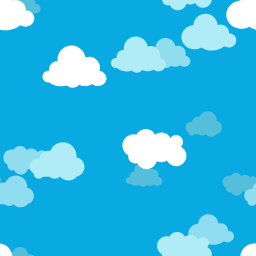
t = 0.00 s
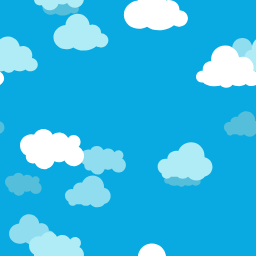
t = 1.50 s
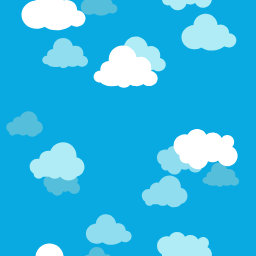
t = 3.00 s
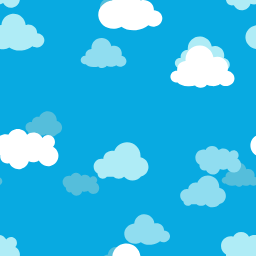
t = 3.75 s
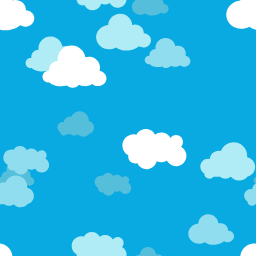
t = 5.00 s
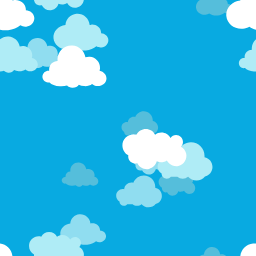
t = 7.50 s

The animated SVG that drew these frames (rendered in a browser with its animation timeline set to each time). Animation: 45 SMIL elements (animateTransform=45); one cycle of 10.00 s, repeats indefinitely.

<?xml version="1.0" encoding="utf-8"?>
<svg xmlns="http://www.w3.org/2000/svg" xmlns:xlink="http://www.w3.org/1999/xlink" style="margin: auto; background: rgb(8, 170, 225); display: block; position: absolute; shape-rendering: auto;" width="256" height="256" preserveAspectRatio="xMidYMid">
<defs>
<pattern id="pid-0.6590519274487807" x="0" y="0" width="256" height="256" patternUnits="userSpaceOnUse">
<g transform="scale(1)"><g transform="translate(110.118 0)">
<path d="M94.6,56.2c-1-4.2-3.7-7.6-7.2-9.5c1.6-1.7,2.7-4.1,2.7-6.7c0-5.4-4.4-9.7-9.7-9.7c-3.2,0-6.1,1.6-7.8,4 c-2.5-4.5-7.3-7.6-12.8-7.6c-3.4,0-6.4,1.1-8.9,3.1c-2.4-4.7-7.3-7.9-13-7.9c-5.6,0-10.5,3.2-12.9,7.8c-1.3-0.3-2.7-0.6-4.1-0.6 C12.1,29.1,5,36.1,5,44.9c0,6,3.4,11.3,8.3,13.9c-0.2,1.3-0.2,2.6,0.1,3.9c1.2,5.3,6.5,8.6,11.8,7.4c0.3-0.1,0.6-0.1,0.8-0.2 c2.9,6,9.6,9.5,16.4,8c5.5-1.3,9.6-5.5,10.9-10.6c2.8,1.3,6.1,1.7,9.4,1c1.8-0.4,3.4-1.1,4.8-2.1c3,5.7,9.6,9,16.2,7.5 C91.5,71.9,96.4,64,94.6,56.2z" fill="#55bedb" transform="translate(-276.7689987787985, 173.58464630673697) scale(0.4066666666666667) translate(-36, -24)"></path>
  <animateTransform attributeName="transform" type="translate" keyTimes="0;1" repeatCount="indefinite" dur="10s" values="0;256"></animateTransform>
</g><g transform="translate(110.118 0)">
<path d="M94.6,56.2c-1-4.2-3.7-7.6-7.2-9.5c1.6-1.7,2.7-4.1,2.7-6.7c0-5.4-4.4-9.7-9.7-9.7c-3.2,0-6.1,1.6-7.8,4 c-2.5-4.5-7.3-7.6-12.8-7.6c-3.4,0-6.4,1.1-8.9,3.1c-2.4-4.7-7.3-7.9-13-7.9c-5.6,0-10.5,3.2-12.9,7.8c-1.3-0.3-2.7-0.6-4.1-0.6 C12.1,29.1,5,36.1,5,44.9c0,6,3.4,11.3,8.3,13.9c-0.2,1.3-0.2,2.6,0.1,3.9c1.2,5.3,6.5,8.6,11.8,7.4c0.3-0.1,0.6-0.1,0.8-0.2 c2.9,6,9.6,9.5,16.4,8c5.5-1.3,9.6-5.5,10.9-10.6c2.8,1.3,6.1,1.7,9.4,1c1.8-0.4,3.4-1.1,4.8-2.1c3,5.7,9.6,9,16.2,7.5 C91.5,71.9,96.4,64,94.6,56.2z" fill="#55bedb" transform="translate(235.23100122120147, 173.58464630673697) scale(0.4066666666666667) translate(-36, -24)"></path>
  <animateTransform attributeName="transform" type="translate" keyTimes="0;1" repeatCount="indefinite" dur="10s" values="0;256"></animateTransform>
</g><g transform="translate(110.118 0)">
<path d="M94.6,56.2c-1-4.2-3.7-7.6-7.2-9.5c1.6-1.7,2.7-4.1,2.7-6.7c0-5.4-4.4-9.7-9.7-9.7c-3.2,0-6.1,1.6-7.8,4 c-2.5-4.5-7.3-7.6-12.8-7.6c-3.4,0-6.4,1.1-8.9,3.1c-2.4-4.7-7.3-7.9-13-7.9c-5.6,0-10.5,3.2-12.9,7.8c-1.3-0.3-2.7-0.6-4.1-0.6 C12.1,29.1,5,36.1,5,44.9c0,6,3.4,11.3,8.3,13.9c-0.2,1.3-0.2,2.6,0.1,3.9c1.2,5.3,6.5,8.6,11.8,7.4c0.3-0.1,0.6-0.1,0.8-0.2 c2.9,6,9.6,9.5,16.4,8c5.5-1.3,9.6-5.5,10.9-10.6c2.8,1.3,6.1,1.7,9.4,1c1.8-0.4,3.4-1.1,4.8-2.1c3,5.7,9.6,9,16.2,7.5 C91.5,71.9,96.4,64,94.6,56.2z" fill="#55bedb" transform="translate(-20.768998778798533, 173.58464630673697) scale(0.4066666666666667) translate(-36, -24)"></path>
  <animateTransform attributeName="transform" type="translate" keyTimes="0;1" repeatCount="indefinite" dur="10s" values="0;256"></animateTransform>
</g><g transform="translate(110.118 0)">
<path d="M85.3,55.6c0.3-1.1,0.5-2.2,0.6-3.4c0.5-8.5-6-15.7-14.5-16.2c-2.1-0.1-4.2,0.2-6,0.9c-1.5-8.9-9-16-18.4-16.5 C36.1,19.7,26.8,28,26.2,38.9c-0.1,1.1,0,2.3,0.1,3.3c-6.3,0.1-11.6,5-11.9,11.4c0,0.8,0,1.5,0.1,2.2c-0.3,0-0.5-0.1-0.8-0.1 C9.2,55.6,5.3,59,5,63.6s3.2,8.4,7.8,8.7c0.8,0,1.5,0,2.2-0.2c2.5,2.9,8,5.1,14.6,5.5c3.7,0.2,7.2-0.2,10-1.1 c1.7,1.8,4.3,3.1,7.3,3.2c4,0.2,7.5-1.6,9.3-4.3c2.1,1,4.6,1.7,7.4,1.9c4.5,0.3,8.6-1,11.1-3c2,1.7,4.6,2.8,7.6,3 C89,77.6,94.6,73,95,67C95.3,61.5,91.1,56.7,85.3,55.6z" fill="#55bedb" transform="translate(138.30799078598557, 164.01771533877687) scale(0.4066666666666667) translate(-36, -24)"></path>
  <animateTransform attributeName="transform" type="translate" keyTimes="0;1" repeatCount="indefinite" dur="10s" values="0;256"></animateTransform>
</g><g transform="translate(110.118 0)">
<path d="M85.3,55.6c0.3-1.1,0.5-2.2,0.6-3.4c0.5-8.5-6-15.7-14.5-16.2c-2.1-0.1-4.2,0.2-6,0.9c-1.5-8.9-9-16-18.4-16.5 C36.1,19.7,26.8,28,26.2,38.9c-0.1,1.1,0,2.3,0.1,3.3c-6.3,0.1-11.6,5-11.9,11.4c0,0.8,0,1.5,0.1,2.2c-0.3,0-0.5-0.1-0.8-0.1 C9.2,55.6,5.3,59,5,63.6s3.2,8.4,7.8,8.7c0.8,0,1.5,0,2.2-0.2c2.5,2.9,8,5.1,14.6,5.5c3.7,0.2,7.2-0.2,10-1.1 c1.7,1.8,4.3,3.1,7.3,3.2c4,0.2,7.5-1.6,9.3-4.3c2.1,1,4.6,1.7,7.4,1.9c4.5,0.3,8.6-1,11.1-3c2,1.7,4.6,2.8,7.6,3 C89,77.6,94.6,73,95,67C95.3,61.5,91.1,56.7,85.3,55.6z" fill="#55bedb" transform="translate(-117.69200921401443, 164.01771533877687) scale(0.4066666666666667) translate(-36, -24)"></path>
  <animateTransform attributeName="transform" type="translate" keyTimes="0;1" repeatCount="indefinite" dur="10s" values="0;256"></animateTransform>
</g><g transform="translate(110.118 0)">
<path d="M95,62.4c-0.5-5.9-5.7-10.3-11.9-10.5c0-0.6,0-1.2,0-1.8c-0.7-7.6-7.9-13.1-16.1-12.4c-0.9,0.1-1.9,0.3-2.7,0.5 c0-0.1,0-0.2,0-0.2c-1-10.9-10.7-19-21.6-18c-9.8,0.9-17.3,8.8-18,18.3C12.8,39.5,4.1,49.2,5.1,60C6.1,71,16.5,79,28.4,77.9 c3.4-0.3,6.4-1.3,9.2-2.8c5,3.7,12.4,5.7,20.5,4.9c6.9-0.6,13.1-3.2,17.3-6.8c2.3,1.4,5.2,2.2,8.2,1.9C90.4,74.4,95.5,68.8,95,62.4z" fill="#55bedb" transform="translate(272.5830295402886, 248.7485114873564) scale(0.4066666666666667) translate(-36, -24)"></path>
  <animateTransform attributeName="transform" type="translate" keyTimes="0;1" repeatCount="indefinite" dur="10s" values="0;256"></animateTransform>
</g><g transform="translate(110.118 0)">
<path d="M95,62.4c-0.5-5.9-5.7-10.3-11.9-10.5c0-0.6,0-1.2,0-1.8c-0.7-7.6-7.9-13.1-16.1-12.4c-0.9,0.1-1.9,0.3-2.7,0.5 c0-0.1,0-0.2,0-0.2c-1-10.9-10.7-19-21.6-18c-9.8,0.9-17.3,8.8-18,18.3C12.8,39.5,4.1,49.2,5.1,60C6.1,71,16.5,79,28.4,77.9 c3.4-0.3,6.4-1.3,9.2-2.8c5,3.7,12.4,5.7,20.5,4.9c6.9-0.6,13.1-3.2,17.3-6.8c2.3,1.4,5.2,2.2,8.2,1.9C90.4,74.4,95.5,68.8,95,62.4z" fill="#55bedb" transform="translate(272.5830295402886, -7.25148851264359) scale(0.4066666666666667) translate(-36, -24)"></path>
  <animateTransform attributeName="transform" type="translate" keyTimes="0;1" repeatCount="indefinite" dur="10s" values="0;256"></animateTransform>
</g><g transform="translate(110.118 0)">
<path d="M95,62.4c-0.5-5.9-5.7-10.3-11.9-10.5c0-0.6,0-1.2,0-1.8c-0.7-7.6-7.9-13.1-16.1-12.4c-0.9,0.1-1.9,0.3-2.7,0.5 c0-0.1,0-0.2,0-0.2c-1-10.9-10.7-19-21.6-18c-9.8,0.9-17.3,8.8-18,18.3C12.8,39.5,4.1,49.2,5.1,60C6.1,71,16.5,79,28.4,77.9 c3.4-0.3,6.4-1.3,9.2-2.8c5,3.7,12.4,5.7,20.5,4.9c6.9-0.6,13.1-3.2,17.3-6.8c2.3,1.4,5.2,2.2,8.2,1.9C90.4,74.4,95.5,68.8,95,62.4z" fill="#55bedb" transform="translate(16.58302954028859, 248.7485114873564) scale(0.4066666666666667) translate(-36, -24)"></path>
  <animateTransform attributeName="transform" type="translate" keyTimes="0;1" repeatCount="indefinite" dur="10s" values="0;256"></animateTransform>
</g><g transform="translate(110.118 0)">
<path d="M95,62.4c-0.5-5.9-5.7-10.3-11.9-10.5c0-0.6,0-1.2,0-1.8c-0.7-7.6-7.9-13.1-16.1-12.4c-0.9,0.1-1.9,0.3-2.7,0.5 c0-0.1,0-0.2,0-0.2c-1-10.9-10.7-19-21.6-18c-9.8,0.9-17.3,8.8-18,18.3C12.8,39.5,4.1,49.2,5.1,60C6.1,71,16.5,79,28.4,77.9 c3.4-0.3,6.4-1.3,9.2-2.8c5,3.7,12.4,5.7,20.5,4.9c6.9-0.6,13.1-3.2,17.3-6.8c2.3,1.4,5.2,2.2,8.2,1.9C90.4,74.4,95.5,68.8,95,62.4z" fill="#55bedb" transform="translate(16.58302954028859, -7.25148851264359) scale(0.4066666666666667) translate(-36, -24)"></path>
  <animateTransform attributeName="transform" type="translate" keyTimes="0;1" repeatCount="indefinite" dur="10s" values="0;256"></animateTransform>
</g><g transform="translate(110.118 0)">
<path d="M95,62.4c-0.5-5.9-5.7-10.3-11.9-10.5c0-0.6,0-1.2,0-1.8c-0.7-7.6-7.9-13.1-16.1-12.4c-0.9,0.1-1.9,0.3-2.7,0.5 c0-0.1,0-0.2,0-0.2c-1-10.9-10.7-19-21.6-18c-9.8,0.9-17.3,8.8-18,18.3C12.8,39.5,4.1,49.2,5.1,60C6.1,71,16.5,79,28.4,77.9 c3.4-0.3,6.4-1.3,9.2-2.8c5,3.7,12.4,5.7,20.5,4.9c6.9-0.6,13.1-3.2,17.3-6.8c2.3,1.4,5.2,2.2,8.2,1.9C90.4,74.4,95.5,68.8,95,62.4z" fill="#55bedb" transform="translate(-239.41697045971142, 248.7485114873564) scale(0.4066666666666667) translate(-36, -24)"></path>
  <animateTransform attributeName="transform" type="translate" keyTimes="0;1" repeatCount="indefinite" dur="10s" values="0;256"></animateTransform>
</g><g transform="translate(110.118 0)">
<path d="M95,62.4c-0.5-5.9-5.7-10.3-11.9-10.5c0-0.6,0-1.2,0-1.8c-0.7-7.6-7.9-13.1-16.1-12.4c-0.9,0.1-1.9,0.3-2.7,0.5 c0-0.1,0-0.2,0-0.2c-1-10.9-10.7-19-21.6-18c-9.8,0.9-17.3,8.8-18,18.3C12.8,39.5,4.1,49.2,5.1,60C6.1,71,16.5,79,28.4,77.9 c3.4-0.3,6.4-1.3,9.2-2.8c5,3.7,12.4,5.7,20.5,4.9c6.9-0.6,13.1-3.2,17.3-6.8c2.3,1.4,5.2,2.2,8.2,1.9C90.4,74.4,95.5,68.8,95,62.4z" fill="#55bedb" transform="translate(-239.41697045971142, -7.25148851264359) scale(0.4066666666666667) translate(-36, -24)"></path>
  <animateTransform attributeName="transform" type="translate" keyTimes="0;1" repeatCount="indefinite" dur="10s" values="0;256"></animateTransform>
</g><g transform="translate(110.118 0)">
<path d="M95,62.1c0-7.9-5.6-14.5-13.1-15.9C82,45.4,82,44.7,82,44c0-12.3-10-22.3-22.3-22.3c-9.5,0-17.7,6-20.8,14.4 c-1.2-0.3-2.4-0.5-3.7-0.5c-7.6,0-13.8,5.9-14.3,13.3c-0.9-0.2-1.9-0.3-2.8-0.3c-7.2,0-13,5.8-13,13c0,4.8,2.6,9,6.5,11.2 c0,0.1,0,0.1,0,0.2c0,4.7,3.8,8.5,8.5,8.5c2.7,0,5.1-1.3,6.7-3.2c0.1,0,0.2,0,0.3,0h10.4c2.4,2,5.4,3.2,8.7,3.2s6.4-1.2,8.7-3.2h0.2 c3.3,3.8,8.2,6.2,13.6,6.2c5.6,0,10.7-2.6,14-6.6C89.6,76.2,95,69.8,95,62.1z" fill="#55bedb" transform="translate(198.07944798445646, 112.08212997834227) scale(0.4066666666666667) translate(-36, -24)"></path>
  <animateTransform attributeName="transform" type="translate" keyTimes="0;1" repeatCount="indefinite" dur="10s" values="0;256"></animateTransform>
</g><g transform="translate(110.118 0)">
<path d="M95,62.1c0-7.9-5.6-14.5-13.1-15.9C82,45.4,82,44.7,82,44c0-12.3-10-22.3-22.3-22.3c-9.5,0-17.7,6-20.8,14.4 c-1.2-0.3-2.4-0.5-3.7-0.5c-7.6,0-13.8,5.9-14.3,13.3c-0.9-0.2-1.9-0.3-2.8-0.3c-7.2,0-13,5.8-13,13c0,4.8,2.6,9,6.5,11.2 c0,0.1,0,0.1,0,0.2c0,4.7,3.8,8.5,8.5,8.5c2.7,0,5.1-1.3,6.7-3.2c0.1,0,0.2,0,0.3,0h10.4c2.4,2,5.4,3.2,8.7,3.2s6.4-1.2,8.7-3.2h0.2 c3.3,3.8,8.2,6.2,13.6,6.2c5.6,0,10.7-2.6,14-6.6C89.6,76.2,95,69.8,95,62.1z" fill="#55bedb" transform="translate(-57.920552015543535, 112.08212997834227) scale(0.4066666666666667) translate(-36, -24)"></path>
  <animateTransform attributeName="transform" type="translate" keyTimes="0;1" repeatCount="indefinite" dur="10s" values="0;256"></animateTransform>
</g><g transform="translate(220.236 0)">
<path d="M94.6,56.2c-1-4.2-3.7-7.6-7.2-9.5c1.6-1.7,2.7-4.1,2.7-6.7c0-5.4-4.4-9.7-9.7-9.7c-3.2,0-6.1,1.6-7.8,4 c-2.5-4.5-7.3-7.6-12.8-7.6c-3.4,0-6.4,1.1-8.9,3.1c-2.4-4.7-7.3-7.9-13-7.9c-5.6,0-10.5,3.2-12.9,7.8c-1.3-0.3-2.7-0.6-4.1-0.6 C12.1,29.1,5,36.1,5,44.9c0,6,3.4,11.3,8.3,13.9c-0.2,1.3-0.2,2.6,0.1,3.9c1.2,5.3,6.5,8.6,11.8,7.4c0.3-0.1,0.6-0.1,0.8-0.2 c2.9,6,9.6,9.5,16.4,8c5.5-1.3,9.6-5.5,10.9-10.6c2.8,1.3,6.1,1.7,9.4,1c1.8-0.4,3.4-1.1,4.8-2.1c3,5.7,9.6,9,16.2,7.5 C91.5,71.9,96.4,64,94.6,56.2z" fill="#90ddf0" transform="translate(275.1207163929325, 147.02162945488408) scale(0.5083333333333333) translate(-36, -24)"></path>
  <animateTransform attributeName="transform" type="translate" keyTimes="0;1" repeatCount="indefinite" dur="5s" values="0;256"></animateTransform>
</g><g transform="translate(220.236 0)">
<path d="M94.6,56.2c-1-4.2-3.7-7.6-7.2-9.5c1.6-1.7,2.7-4.1,2.7-6.7c0-5.4-4.4-9.7-9.7-9.7c-3.2,0-6.1,1.6-7.8,4 c-2.5-4.5-7.3-7.6-12.8-7.6c-3.4,0-6.4,1.1-8.9,3.1c-2.4-4.7-7.3-7.9-13-7.9c-5.6,0-10.5,3.2-12.9,7.8c-1.3-0.3-2.7-0.6-4.1-0.6 C12.1,29.1,5,36.1,5,44.9c0,6,3.4,11.3,8.3,13.9c-0.2,1.3-0.2,2.6,0.1,3.9c1.2,5.3,6.5,8.6,11.8,7.4c0.3-0.1,0.6-0.1,0.8-0.2 c2.9,6,9.6,9.5,16.4,8c5.5-1.3,9.6-5.5,10.9-10.6c2.8,1.3,6.1,1.7,9.4,1c1.8-0.4,3.4-1.1,4.8-2.1c3,5.7,9.6,9,16.2,7.5 C91.5,71.9,96.4,64,94.6,56.2z" fill="#90ddf0" transform="translate(19.120716392932493, 147.02162945488408) scale(0.5083333333333333) translate(-36, -24)"></path>
  <animateTransform attributeName="transform" type="translate" keyTimes="0;1" repeatCount="indefinite" dur="5s" values="0;256"></animateTransform>
</g><g transform="translate(220.236 0)">
<path d="M94.6,56.2c-1-4.2-3.7-7.6-7.2-9.5c1.6-1.7,2.7-4.1,2.7-6.7c0-5.4-4.4-9.7-9.7-9.7c-3.2,0-6.1,1.6-7.8,4 c-2.5-4.5-7.3-7.6-12.8-7.6c-3.4,0-6.4,1.1-8.9,3.1c-2.4-4.7-7.3-7.9-13-7.9c-5.6,0-10.5,3.2-12.9,7.8c-1.3-0.3-2.7-0.6-4.1-0.6 C12.1,29.1,5,36.1,5,44.9c0,6,3.4,11.3,8.3,13.9c-0.2,1.3-0.2,2.6,0.1,3.9c1.2,5.3,6.5,8.6,11.8,7.4c0.3-0.1,0.6-0.1,0.8-0.2 c2.9,6,9.6,9.5,16.4,8c5.5-1.3,9.6-5.5,10.9-10.6c2.8,1.3,6.1,1.7,9.4,1c1.8-0.4,3.4-1.1,4.8-2.1c3,5.7,9.6,9,16.2,7.5 C91.5,71.9,96.4,64,94.6,56.2z" fill="#90ddf0" transform="translate(-236.87928360706752, 147.02162945488408) scale(0.5083333333333333) translate(-36, -24)"></path>
  <animateTransform attributeName="transform" type="translate" keyTimes="0;1" repeatCount="indefinite" dur="5s" values="0;256"></animateTransform>
</g><g transform="translate(220.236 0)">
<path d="M85.3,55.6c0.3-1.1,0.5-2.2,0.6-3.4c0.5-8.5-6-15.7-14.5-16.2c-2.1-0.1-4.2,0.2-6,0.9c-1.5-8.9-9-16-18.4-16.5 C36.1,19.7,26.8,28,26.2,38.9c-0.1,1.1,0,2.3,0.1,3.3c-6.3,0.1-11.6,5-11.9,11.4c0,0.8,0,1.5,0.1,2.2c-0.3,0-0.5-0.1-0.8-0.1 C9.2,55.6,5.3,59,5,63.6s3.2,8.4,7.8,8.7c0.8,0,1.5,0,2.2-0.2c2.5,2.9,8,5.1,14.6,5.5c3.7,0.2,7.2-0.2,10-1.1 c1.7,1.8,4.3,3.1,7.3,3.2c4,0.2,7.5-1.6,9.3-4.3c2.1,1,4.6,1.7,7.4,1.9c4.5,0.3,8.6-1,11.1-3c2,1.7,4.6,2.8,7.6,3 C89,77.6,94.6,73,95,67C95.3,61.5,91.1,56.7,85.3,55.6z" fill="#90ddf0" transform="translate(160.44295829701827, 39.74335392773925) scale(0.5083333333333333) translate(-36, -24)"></path>
  <animateTransform attributeName="transform" type="translate" keyTimes="0;1" repeatCount="indefinite" dur="5s" values="0;256"></animateTransform>
</g><g transform="translate(220.236 0)">
<path d="M85.3,55.6c0.3-1.1,0.5-2.2,0.6-3.4c0.5-8.5-6-15.7-14.5-16.2c-2.1-0.1-4.2,0.2-6,0.9c-1.5-8.9-9-16-18.4-16.5 C36.1,19.7,26.8,28,26.2,38.9c-0.1,1.1,0,2.3,0.1,3.3c-6.3,0.1-11.6,5-11.9,11.4c0,0.8,0,1.5,0.1,2.2c-0.3,0-0.5-0.1-0.8-0.1 C9.2,55.6,5.3,59,5,63.6s3.2,8.4,7.8,8.7c0.8,0,1.5,0,2.2-0.2c2.5,2.9,8,5.1,14.6,5.5c3.7,0.2,7.2-0.2,10-1.1 c1.7,1.8,4.3,3.1,7.3,3.2c4,0.2,7.5-1.6,9.3-4.3c2.1,1,4.6,1.7,7.4,1.9c4.5,0.3,8.6-1,11.1-3c2,1.7,4.6,2.8,7.6,3 C89,77.6,94.6,73,95,67C95.3,61.5,91.1,56.7,85.3,55.6z" fill="#90ddf0" transform="translate(-95.55704170298173, 39.74335392773925) scale(0.5083333333333333) translate(-36, -24)"></path>
  <animateTransform attributeName="transform" type="translate" keyTimes="0;1" repeatCount="indefinite" dur="5s" values="0;256"></animateTransform>
</g><g transform="translate(220.236 0)">
<path d="M95,62.4c-0.5-5.9-5.7-10.3-11.9-10.5c0-0.6,0-1.2,0-1.8c-0.7-7.6-7.9-13.1-16.1-12.4c-0.9,0.1-1.9,0.3-2.7,0.5 c0-0.1,0-0.2,0-0.2c-1-10.9-10.7-19-21.6-18c-9.8,0.9-17.3,8.8-18,18.3C12.8,39.5,4.1,49.2,5.1,60C6.1,71,16.5,79,28.4,77.9 c3.4-0.3,6.4-1.3,9.2-2.8c5,3.7,12.4,5.7,20.5,4.9c6.9-0.6,13.1-3.2,17.3-6.8c2.3,1.4,5.2,2.2,8.2,1.9C90.4,74.4,95.5,68.8,95,62.4z" fill="#90ddf0" transform="translate(204.0218057160565, 216.30006160194304) scale(0.5083333333333333) translate(-36, -24)"></path>
  <animateTransform attributeName="transform" type="translate" keyTimes="0;1" repeatCount="indefinite" dur="5s" values="0;256"></animateTransform>
</g><g transform="translate(220.236 0)">
<path d="M95,62.4c-0.5-5.9-5.7-10.3-11.9-10.5c0-0.6,0-1.2,0-1.8c-0.7-7.6-7.9-13.1-16.1-12.4c-0.9,0.1-1.9,0.3-2.7,0.5 c0-0.1,0-0.2,0-0.2c-1-10.9-10.7-19-21.6-18c-9.8,0.9-17.3,8.8-18,18.3C12.8,39.5,4.1,49.2,5.1,60C6.1,71,16.5,79,28.4,77.9 c3.4-0.3,6.4-1.3,9.2-2.8c5,3.7,12.4,5.7,20.5,4.9c6.9-0.6,13.1-3.2,17.3-6.8c2.3,1.4,5.2,2.2,8.2,1.9C90.4,74.4,95.5,68.8,95,62.4z" fill="#90ddf0" transform="translate(-51.97819428394351, 216.30006160194304) scale(0.5083333333333333) translate(-36, -24)"></path>
  <animateTransform attributeName="transform" type="translate" keyTimes="0;1" repeatCount="indefinite" dur="5s" values="0;256"></animateTransform>
</g><g transform="translate(220.236 0)">
<path d="M95,62.1c0-7.9-5.6-14.5-13.1-15.9C82,45.4,82,44.7,82,44c0-12.3-10-22.3-22.3-22.3c-9.5,0-17.7,6-20.8,14.4 c-1.2-0.3-2.4-0.5-3.7-0.5c-7.6,0-13.8,5.9-14.3,13.3c-0.9-0.2-1.9-0.3-2.8-0.3c-7.2,0-13,5.8-13,13c0,4.8,2.6,9,6.5,11.2 c0,0.1,0,0.1,0,0.2c0,4.7,3.8,8.5,8.5,8.5c2.7,0,5.1-1.3,6.7-3.2c0.1,0,0.2,0,0.3,0h10.4c2.4,2,5.4,3.2,8.7,3.2s6.4-1.2,8.7-3.2h0.2 c3.3,3.8,8.2,6.2,13.6,6.2c5.6,0,10.7-2.6,14-6.6C89.6,76.2,95,69.8,95,62.1z" fill="#90ddf0" transform="translate(259.870281322824, 176.57279934753316) scale(0.5083333333333333) translate(-36, -24)"></path>
  <animateTransform attributeName="transform" type="translate" keyTimes="0;1" repeatCount="indefinite" dur="5s" values="0;256"></animateTransform>
</g><g transform="translate(220.236 0)">
<path d="M95,62.1c0-7.9-5.6-14.5-13.1-15.9C82,45.4,82,44.7,82,44c0-12.3-10-22.3-22.3-22.3c-9.5,0-17.7,6-20.8,14.4 c-1.2-0.3-2.4-0.5-3.7-0.5c-7.6,0-13.8,5.9-14.3,13.3c-0.9-0.2-1.9-0.3-2.8-0.3c-7.2,0-13,5.8-13,13c0,4.8,2.6,9,6.5,11.2 c0,0.1,0,0.1,0,0.2c0,4.7,3.8,8.5,8.5,8.5c2.7,0,5.1-1.3,6.7-3.2c0.1,0,0.2,0,0.3,0h10.4c2.4,2,5.4,3.2,8.7,3.2s6.4-1.2,8.7-3.2h0.2 c3.3,3.8,8.2,6.2,13.6,6.2c5.6,0,10.7-2.6,14-6.6C89.6,76.2,95,69.8,95,62.1z" fill="#90ddf0" transform="translate(3.8702813228239643, 176.57279934753316) scale(0.5083333333333333) translate(-36, -24)"></path>
  <animateTransform attributeName="transform" type="translate" keyTimes="0;1" repeatCount="indefinite" dur="5s" values="0;256"></animateTransform>
</g><g transform="translate(220.236 0)">
<path d="M95,62.1c0-7.9-5.6-14.5-13.1-15.9C82,45.4,82,44.7,82,44c0-12.3-10-22.3-22.3-22.3c-9.5,0-17.7,6-20.8,14.4 c-1.2-0.3-2.4-0.5-3.7-0.5c-7.6,0-13.8,5.9-14.3,13.3c-0.9-0.2-1.9-0.3-2.8-0.3c-7.2,0-13,5.8-13,13c0,4.8,2.6,9,6.5,11.2 c0,0.1,0,0.1,0,0.2c0,4.7,3.8,8.5,8.5,8.5c2.7,0,5.1-1.3,6.7-3.2c0.1,0,0.2,0,0.3,0h10.4c2.4,2,5.4,3.2,8.7,3.2s6.4-1.2,8.7-3.2h0.2 c3.3,3.8,8.2,6.2,13.6,6.2c5.6,0,10.7-2.6,14-6.6C89.6,76.2,95,69.8,95,62.1z" fill="#90ddf0" transform="translate(-252.12971867717604, 176.57279934753316) scale(0.5083333333333333) translate(-36, -24)"></path>
  <animateTransform attributeName="transform" type="translate" keyTimes="0;1" repeatCount="indefinite" dur="5s" values="0;256"></animateTransform>
</g><g transform="translate(74.3534 0)">
<path d="M94.6,56.2c-1-4.2-3.7-7.6-7.2-9.5c1.6-1.7,2.7-4.1,2.7-6.7c0-5.4-4.4-9.7-9.7-9.7c-3.2,0-6.1,1.6-7.8,4 c-2.5-4.5-7.3-7.6-12.8-7.6c-3.4,0-6.4,1.1-8.9,3.1c-2.4-4.7-7.3-7.9-13-7.9c-5.6,0-10.5,3.2-12.9,7.8c-1.3-0.3-2.7-0.6-4.1-0.6 C12.1,29.1,5,36.1,5,44.9c0,6,3.4,11.3,8.3,13.9c-0.2,1.3-0.2,2.6,0.1,3.9c1.2,5.3,6.5,8.6,11.8,7.4c0.3-0.1,0.6-0.1,0.8-0.2 c2.9,6,9.6,9.5,16.4,8c5.5-1.3,9.6-5.5,10.9-10.6c2.8,1.3,6.1,1.7,9.4,1c1.8-0.4,3.4-1.1,4.8-2.1c3,5.7,9.6,9,16.2,7.5 C91.5,71.9,96.4,64,94.6,56.2z" fill="#afecf6" transform="translate(175.93053153491113, 233.22937378242054) scale(0.61) translate(-36, -24)"></path>
  <animateTransform attributeName="transform" type="translate" keyTimes="0;1" repeatCount="indefinite" dur="3s" values="0;256"></animateTransform>
</g><g transform="translate(74.3534 0)">
<path d="M94.6,56.2c-1-4.2-3.7-7.6-7.2-9.5c1.6-1.7,2.7-4.1,2.7-6.7c0-5.4-4.4-9.7-9.7-9.7c-3.2,0-6.1,1.6-7.8,4 c-2.5-4.5-7.3-7.6-12.8-7.6c-3.4,0-6.4,1.1-8.9,3.1c-2.4-4.7-7.3-7.9-13-7.9c-5.6,0-10.5,3.2-12.9,7.8c-1.3-0.3-2.7-0.6-4.1-0.6 C12.1,29.1,5,36.1,5,44.9c0,6,3.4,11.3,8.3,13.9c-0.2,1.3-0.2,2.6,0.1,3.9c1.2,5.3,6.5,8.6,11.8,7.4c0.3-0.1,0.6-0.1,0.8-0.2 c2.9,6,9.6,9.5,16.4,8c5.5-1.3,9.6-5.5,10.9-10.6c2.8,1.3,6.1,1.7,9.4,1c1.8-0.4,3.4-1.1,4.8-2.1c3,5.7,9.6,9,16.2,7.5 C91.5,71.9,96.4,64,94.6,56.2z" fill="#afecf6" transform="translate(175.93053153491113, -22.770626217579462) scale(0.61) translate(-36, -24)"></path>
  <animateTransform attributeName="transform" type="translate" keyTimes="0;1" repeatCount="indefinite" dur="3s" values="0;256"></animateTransform>
</g><g transform="translate(74.3534 0)">
<path d="M94.6,56.2c-1-4.2-3.7-7.6-7.2-9.5c1.6-1.7,2.7-4.1,2.7-6.7c0-5.4-4.4-9.7-9.7-9.7c-3.2,0-6.1,1.6-7.8,4 c-2.5-4.5-7.3-7.6-12.8-7.6c-3.4,0-6.4,1.1-8.9,3.1c-2.4-4.7-7.3-7.9-13-7.9c-5.6,0-10.5,3.2-12.9,7.8c-1.3-0.3-2.7-0.6-4.1-0.6 C12.1,29.1,5,36.1,5,44.9c0,6,3.4,11.3,8.3,13.9c-0.2,1.3-0.2,2.6,0.1,3.9c1.2,5.3,6.5,8.6,11.8,7.4c0.3-0.1,0.6-0.1,0.8-0.2 c2.9,6,9.6,9.5,16.4,8c5.5-1.3,9.6-5.5,10.9-10.6c2.8,1.3,6.1,1.7,9.4,1c1.8-0.4,3.4-1.1,4.8-2.1c3,5.7,9.6,9,16.2,7.5 C91.5,71.9,96.4,64,94.6,56.2z" fill="#afecf6" transform="translate(-80.06946846508887, 233.22937378242054) scale(0.61) translate(-36, -24)"></path>
  <animateTransform attributeName="transform" type="translate" keyTimes="0;1" repeatCount="indefinite" dur="3s" values="0;256"></animateTransform>
</g><g transform="translate(74.3534 0)">
<path d="M94.6,56.2c-1-4.2-3.7-7.6-7.2-9.5c1.6-1.7,2.7-4.1,2.7-6.7c0-5.4-4.4-9.7-9.7-9.7c-3.2,0-6.1,1.6-7.8,4 c-2.5-4.5-7.3-7.6-12.8-7.6c-3.4,0-6.4,1.1-8.9,3.1c-2.4-4.7-7.3-7.9-13-7.9c-5.6,0-10.5,3.2-12.9,7.8c-1.3-0.3-2.7-0.6-4.1-0.6 C12.1,29.1,5,36.1,5,44.9c0,6,3.4,11.3,8.3,13.9c-0.2,1.3-0.2,2.6,0.1,3.9c1.2,5.3,6.5,8.6,11.8,7.4c0.3-0.1,0.6-0.1,0.8-0.2 c2.9,6,9.6,9.5,16.4,8c5.5-1.3,9.6-5.5,10.9-10.6c2.8,1.3,6.1,1.7,9.4,1c1.8-0.4,3.4-1.1,4.8-2.1c3,5.7,9.6,9,16.2,7.5 C91.5,71.9,96.4,64,94.6,56.2z" fill="#afecf6" transform="translate(-80.06946846508887, -22.770626217579462) scale(0.61) translate(-36, -24)"></path>
  <animateTransform attributeName="transform" type="translate" keyTimes="0;1" repeatCount="indefinite" dur="3s" values="0;256"></animateTransform>
</g><g transform="translate(74.3534 0)">
<path d="M85.3,55.6c0.3-1.1,0.5-2.2,0.6-3.4c0.5-8.5-6-15.7-14.5-16.2c-2.1-0.1-4.2,0.2-6,0.9c-1.5-8.9-9-16-18.4-16.5 C36.1,19.7,26.8,28,26.2,38.9c-0.1,1.1,0,2.3,0.1,3.3c-6.3,0.1-11.6,5-11.9,11.4c0,0.8,0,1.5,0.1,2.2c-0.3,0-0.5-0.1-0.8-0.1 C9.2,55.6,5.3,59,5,63.6s3.2,8.4,7.8,8.7c0.8,0,1.5,0,2.2-0.2c2.5,2.9,8,5.1,14.6,5.5c3.7,0.2,7.2-0.2,10-1.1 c1.7,1.8,4.3,3.1,7.3,3.2c4,0.2,7.5-1.6,9.3-4.3c2.1,1,4.6,1.7,7.4,1.9c4.5,0.3,8.6-1,11.1-3c2,1.7,4.6,2.8,7.6,3 C89,77.6,94.6,73,95,67C95.3,61.5,91.1,56.7,85.3,55.6z" fill="#afecf6" transform="translate(129.80262476115038, 38.709796883343124) scale(0.61) translate(-36, -24)"></path>
  <animateTransform attributeName="transform" type="translate" keyTimes="0;1" repeatCount="indefinite" dur="3s" values="0;256"></animateTransform>
</g><g transform="translate(74.3534 0)">
<path d="M85.3,55.6c0.3-1.1,0.5-2.2,0.6-3.4c0.5-8.5-6-15.7-14.5-16.2c-2.1-0.1-4.2,0.2-6,0.9c-1.5-8.9-9-16-18.4-16.5 C36.1,19.7,26.8,28,26.2,38.9c-0.1,1.1,0,2.3,0.1,3.3c-6.3,0.1-11.6,5-11.9,11.4c0,0.8,0,1.5,0.1,2.2c-0.3,0-0.5-0.1-0.8-0.1 C9.2,55.6,5.3,59,5,63.6s3.2,8.4,7.8,8.7c0.8,0,1.5,0,2.2-0.2c2.5,2.9,8,5.1,14.6,5.5c3.7,0.2,7.2-0.2,10-1.1 c1.7,1.8,4.3,3.1,7.3,3.2c4,0.2,7.5-1.6,9.3-4.3c2.1,1,4.6,1.7,7.4,1.9c4.5,0.3,8.6-1,11.1-3c2,1.7,4.6,2.8,7.6,3 C89,77.6,94.6,73,95,67C95.3,61.5,91.1,56.7,85.3,55.6z" fill="#afecf6" transform="translate(-126.19737523884962, 38.709796883343124) scale(0.61) translate(-36, -24)"></path>
  <animateTransform attributeName="transform" type="translate" keyTimes="0;1" repeatCount="indefinite" dur="3s" values="0;256"></animateTransform>
</g><g transform="translate(74.3534 0)">
<path d="M95,62.4c-0.5-5.9-5.7-10.3-11.9-10.5c0-0.6,0-1.2,0-1.8c-0.7-7.6-7.9-13.1-16.1-12.4c-0.9,0.1-1.9,0.3-2.7,0.5 c0-0.1,0-0.2,0-0.2c-1-10.9-10.7-19-21.6-18c-9.8,0.9-17.3,8.8-18,18.3C12.8,39.5,4.1,49.2,5.1,60C6.1,71,16.5,79,28.4,77.9 c3.4-0.3,6.4-1.3,9.2-2.8c5,3.7,12.4,5.7,20.5,4.9c6.9-0.6,13.1-3.2,17.3-6.8c2.3,1.4,5.2,2.2,8.2,1.9C90.4,74.4,95.5,68.8,95,62.4z" fill="#afecf6" transform="translate(200.34820329130724, 16.300136628673553) scale(0.61) translate(-36, -24)"></path>
  <animateTransform attributeName="transform" type="translate" keyTimes="0;1" repeatCount="indefinite" dur="3s" values="0;256"></animateTransform>
</g><g transform="translate(74.3534 0)">
<path d="M95,62.4c-0.5-5.9-5.7-10.3-11.9-10.5c0-0.6,0-1.2,0-1.8c-0.7-7.6-7.9-13.1-16.1-12.4c-0.9,0.1-1.9,0.3-2.7,0.5 c0-0.1,0-0.2,0-0.2c-1-10.9-10.7-19-21.6-18c-9.8,0.9-17.3,8.8-18,18.3C12.8,39.5,4.1,49.2,5.1,60C6.1,71,16.5,79,28.4,77.9 c3.4-0.3,6.4-1.3,9.2-2.8c5,3.7,12.4,5.7,20.5,4.9c6.9-0.6,13.1-3.2,17.3-6.8c2.3,1.4,5.2,2.2,8.2,1.9C90.4,74.4,95.5,68.8,95,62.4z" fill="#afecf6" transform="translate(200.34820329130724, 272.30013662867356) scale(0.61) translate(-36, -24)"></path>
  <animateTransform attributeName="transform" type="translate" keyTimes="0;1" repeatCount="indefinite" dur="3s" values="0;256"></animateTransform>
</g><g transform="translate(74.3534 0)">
<path d="M95,62.4c-0.5-5.9-5.7-10.3-11.9-10.5c0-0.6,0-1.2,0-1.8c-0.7-7.6-7.9-13.1-16.1-12.4c-0.9,0.1-1.9,0.3-2.7,0.5 c0-0.1,0-0.2,0-0.2c-1-10.9-10.7-19-21.6-18c-9.8,0.9-17.3,8.8-18,18.3C12.8,39.5,4.1,49.2,5.1,60C6.1,71,16.5,79,28.4,77.9 c3.4-0.3,6.4-1.3,9.2-2.8c5,3.7,12.4,5.7,20.5,4.9c6.9-0.6,13.1-3.2,17.3-6.8c2.3,1.4,5.2,2.2,8.2,1.9C90.4,74.4,95.5,68.8,95,62.4z" fill="#afecf6" transform="translate(-55.65179670869276, 16.300136628673553) scale(0.61) translate(-36, -24)"></path>
  <animateTransform attributeName="transform" type="translate" keyTimes="0;1" repeatCount="indefinite" dur="3s" values="0;256"></animateTransform>
</g><g transform="translate(74.3534 0)">
<path d="M95,62.4c-0.5-5.9-5.7-10.3-11.9-10.5c0-0.6,0-1.2,0-1.8c-0.7-7.6-7.9-13.1-16.1-12.4c-0.9,0.1-1.9,0.3-2.7,0.5 c0-0.1,0-0.2,0-0.2c-1-10.9-10.7-19-21.6-18c-9.8,0.9-17.3,8.8-18,18.3C12.8,39.5,4.1,49.2,5.1,60C6.1,71,16.5,79,28.4,77.9 c3.4-0.3,6.4-1.3,9.2-2.8c5,3.7,12.4,5.7,20.5,4.9c6.9-0.6,13.1-3.2,17.3-6.8c2.3,1.4,5.2,2.2,8.2,1.9C90.4,74.4,95.5,68.8,95,62.4z" fill="#afecf6" transform="translate(-55.65179670869276, 272.30013662867356) scale(0.61) translate(-36, -24)"></path>
  <animateTransform attributeName="transform" type="translate" keyTimes="0;1" repeatCount="indefinite" dur="3s" values="0;256"></animateTransform>
</g><g transform="translate(74.3534 0)">
<path d="M95,62.1c0-7.9-5.6-14.5-13.1-15.9C82,45.4,82,44.7,82,44c0-12.3-10-22.3-22.3-22.3c-9.5,0-17.7,6-20.8,14.4 c-1.2-0.3-2.4-0.5-3.7-0.5c-7.6,0-13.8,5.9-14.3,13.3c-0.9-0.2-1.9-0.3-2.8-0.3c-7.2,0-13,5.8-13,13c0,4.8,2.6,9,6.5,11.2 c0,0.1,0,0.1,0,0.2c0,4.7,3.8,8.5,8.5,8.5c2.7,0,5.1-1.3,6.7-3.2c0.1,0,0.2,0,0.3,0h10.4c2.4,2,5.4,3.2,8.7,3.2s6.4-1.2,8.7-3.2h0.2 c3.3,3.8,8.2,6.2,13.6,6.2c5.6,0,10.7-2.6,14-6.6C89.6,76.2,95,69.8,95,62.1z" fill="#afecf6" transform="translate(48.485502914713166, 143.7131830356809) scale(0.61) translate(-36, -24)"></path>
  <animateTransform attributeName="transform" type="translate" keyTimes="0;1" repeatCount="indefinite" dur="3s" values="0;256"></animateTransform>
</g><g transform="translate(74.3534 0)">
<path d="M95,62.1c0-7.9-5.6-14.5-13.1-15.9C82,45.4,82,44.7,82,44c0-12.3-10-22.3-22.3-22.3c-9.5,0-17.7,6-20.8,14.4 c-1.2-0.3-2.4-0.5-3.7-0.5c-7.6,0-13.8,5.9-14.3,13.3c-0.9-0.2-1.9-0.3-2.8-0.3c-7.2,0-13,5.8-13,13c0,4.8,2.6,9,6.5,11.2 c0,0.1,0,0.1,0,0.2c0,4.7,3.8,8.5,8.5,8.5c2.7,0,5.1-1.3,6.7-3.2c0.1,0,0.2,0,0.3,0h10.4c2.4,2,5.4,3.2,8.7,3.2s6.4-1.2,8.7-3.2h0.2 c3.3,3.8,8.2,6.2,13.6,6.2c5.6,0,10.7-2.6,14-6.6C89.6,76.2,95,69.8,95,62.1z" fill="#afecf6" transform="translate(-207.51449708528685, 143.7131830356809) scale(0.61) translate(-36, -24)"></path>
  <animateTransform attributeName="transform" type="translate" keyTimes="0;1" repeatCount="indefinite" dur="3s" values="0;256"></animateTransform>
</g><g transform="translate(184.471 0)">
<path d="M94.6,56.2c-1-4.2-3.7-7.6-7.2-9.5c1.6-1.7,2.7-4.1,2.7-6.7c0-5.4-4.4-9.7-9.7-9.7c-3.2,0-6.1,1.6-7.8,4 c-2.5-4.5-7.3-7.6-12.8-7.6c-3.4,0-6.4,1.1-8.9,3.1c-2.4-4.7-7.3-7.9-13-7.9c-5.6,0-10.5,3.2-12.9,7.8c-1.3-0.3-2.7-0.6-4.1-0.6 C12.1,29.1,5,36.1,5,44.9c0,6,3.4,11.3,8.3,13.9c-0.2,1.3-0.2,2.6,0.1,3.9c1.2,5.3,6.5,8.6,11.8,7.4c0.3-0.1,0.6-0.1,0.8-0.2 c2.9,6,9.6,9.5,16.4,8c5.5-1.3,9.6-5.5,10.9-10.6c2.8,1.3,6.1,1.7,9.4,1c1.8-0.4,3.4-1.1,4.8-2.1c3,5.7,9.6,9,16.2,7.5 C91.5,71.9,96.4,64,94.6,56.2z" fill="#ffffff" transform="translate(144.47409806235152, 130.55742994153982) scale(0.7116666666666667) translate(-36, -24)"></path>
  <animateTransform attributeName="transform" type="translate" keyTimes="0;1" repeatCount="indefinite" dur="2.5s" values="0;256"></animateTransform>
</g><g transform="translate(184.471 0)">
<path d="M94.6,56.2c-1-4.2-3.7-7.6-7.2-9.5c1.6-1.7,2.7-4.1,2.7-6.7c0-5.4-4.4-9.7-9.7-9.7c-3.2,0-6.1,1.6-7.8,4 c-2.5-4.5-7.3-7.6-12.8-7.6c-3.4,0-6.4,1.1-8.9,3.1c-2.4-4.7-7.3-7.9-13-7.9c-5.6,0-10.5,3.2-12.9,7.8c-1.3-0.3-2.7-0.6-4.1-0.6 C12.1,29.1,5,36.1,5,44.9c0,6,3.4,11.3,8.3,13.9c-0.2,1.3-0.2,2.6,0.1,3.9c1.2,5.3,6.5,8.6,11.8,7.4c0.3-0.1,0.6-0.1,0.8-0.2 c2.9,6,9.6,9.5,16.4,8c5.5-1.3,9.6-5.5,10.9-10.6c2.8,1.3,6.1,1.7,9.4,1c1.8-0.4,3.4-1.1,4.8-2.1c3,5.7,9.6,9,16.2,7.5 C91.5,71.9,96.4,64,94.6,56.2z" fill="#ffffff" transform="translate(-111.52590193764848, 130.55742994153982) scale(0.7116666666666667) translate(-36, -24)"></path>
  <animateTransform attributeName="transform" type="translate" keyTimes="0;1" repeatCount="indefinite" dur="2.5s" values="0;256"></animateTransform>
</g><g transform="translate(184.471 0)">
<path d="M85.3,55.6c0.3-1.1,0.5-2.2,0.6-3.4c0.5-8.5-6-15.7-14.5-16.2c-2.1-0.1-4.2,0.2-6,0.9c-1.5-8.9-9-16-18.4-16.5 C36.1,19.7,26.8,28,26.2,38.9c-0.1,1.1,0,2.3,0.1,3.3c-6.3,0.1-11.6,5-11.9,11.4c0,0.8,0,1.5,0.1,2.2c-0.3,0-0.5-0.1-0.8-0.1 C9.2,55.6,5.3,59,5,63.6s3.2,8.4,7.8,8.7c0.8,0,1.5,0,2.2-0.2c2.5,2.9,8,5.1,14.6,5.5c3.7,0.2,7.2-0.2,10-1.1 c1.7,1.8,4.3,3.1,7.3,3.2c4,0.2,7.5-1.6,9.3-4.3c2.1,1,4.6,1.7,7.4,1.9c4.5,0.3,8.6-1,11.1-3c2,1.7,4.6,2.8,7.6,3 C89,77.6,94.6,73,95,67C95.3,61.5,91.1,56.7,85.3,55.6z" fill="#ffffff" transform="translate(64.50270484307224, 48.165060049383435) scale(0.7116666666666667) translate(-36, -24)"></path>
  <animateTransform attributeName="transform" type="translate" keyTimes="0;1" repeatCount="indefinite" dur="2.5s" values="0;256"></animateTransform>
</g><g transform="translate(184.471 0)">
<path d="M85.3,55.6c0.3-1.1,0.5-2.2,0.6-3.4c0.5-8.5-6-15.7-14.5-16.2c-2.1-0.1-4.2,0.2-6,0.9c-1.5-8.9-9-16-18.4-16.5 C36.1,19.7,26.8,28,26.2,38.9c-0.1,1.1,0,2.3,0.1,3.3c-6.3,0.1-11.6,5-11.9,11.4c0,0.8,0,1.5,0.1,2.2c-0.3,0-0.5-0.1-0.8-0.1 C9.2,55.6,5.3,59,5,63.6s3.2,8.4,7.8,8.7c0.8,0,1.5,0,2.2-0.2c2.5,2.9,8,5.1,14.6,5.5c3.7,0.2,7.2-0.2,10-1.1 c1.7,1.8,4.3,3.1,7.3,3.2c4,0.2,7.5-1.6,9.3-4.3c2.1,1,4.6,1.7,7.4,1.9c4.5,0.3,8.6-1,11.1-3c2,1.7,4.6,2.8,7.6,3 C89,77.6,94.6,73,95,67C95.3,61.5,91.1,56.7,85.3,55.6z" fill="#ffffff" transform="translate(-191.49729515692775, 48.165060049383435) scale(0.7116666666666667) translate(-36, -24)"></path>
  <animateTransform attributeName="transform" type="translate" keyTimes="0;1" repeatCount="indefinite" dur="2.5s" values="0;256"></animateTransform>
</g><g transform="translate(184.471 0)">
<path d="M95,62.4c-0.5-5.9-5.7-10.3-11.9-10.5c0-0.6,0-1.2,0-1.8c-0.7-7.6-7.9-13.1-16.1-12.4c-0.9,0.1-1.9,0.3-2.7,0.5 c0-0.1,0-0.2,0-0.2c-1-10.9-10.7-19-21.6-18c-9.8,0.9-17.3,8.8-18,18.3C12.8,39.5,4.1,49.2,5.1,60C6.1,71,16.5,79,28.4,77.9 c3.4-0.3,6.4-1.3,9.2-2.8c5,3.7,12.4,5.7,20.5,4.9c6.9-0.6,13.1-3.2,17.3-6.8c2.3,1.4,5.2,2.2,8.2,1.9C90.4,74.4,95.5,68.8,95,62.4z" fill="#ffffff" transform="translate(-263.6797555050652, 246.3503239552727) scale(0.7116666666666667) translate(-36, -24)"></path>
  <animateTransform attributeName="transform" type="translate" keyTimes="0;1" repeatCount="indefinite" dur="2.5s" values="0;256"></animateTransform>
</g><g transform="translate(184.471 0)">
<path d="M95,62.4c-0.5-5.9-5.7-10.3-11.9-10.5c0-0.6,0-1.2,0-1.8c-0.7-7.6-7.9-13.1-16.1-12.4c-0.9,0.1-1.9,0.3-2.7,0.5 c0-0.1,0-0.2,0-0.2c-1-10.9-10.7-19-21.6-18c-9.8,0.9-17.3,8.8-18,18.3C12.8,39.5,4.1,49.2,5.1,60C6.1,71,16.5,79,28.4,77.9 c3.4-0.3,6.4-1.3,9.2-2.8c5,3.7,12.4,5.7,20.5,4.9c6.9-0.6,13.1-3.2,17.3-6.8c2.3,1.4,5.2,2.2,8.2,1.9C90.4,74.4,95.5,68.8,95,62.4z" fill="#ffffff" transform="translate(-263.6797555050652, -9.6496760447273) scale(0.7116666666666667) translate(-36, -24)"></path>
  <animateTransform attributeName="transform" type="translate" keyTimes="0;1" repeatCount="indefinite" dur="2.5s" values="0;256"></animateTransform>
</g><g transform="translate(184.471 0)">
<path d="M95,62.4c-0.5-5.9-5.7-10.3-11.9-10.5c0-0.6,0-1.2,0-1.8c-0.7-7.6-7.9-13.1-16.1-12.4c-0.9,0.1-1.9,0.3-2.7,0.5 c0-0.1,0-0.2,0-0.2c-1-10.9-10.7-19-21.6-18c-9.8,0.9-17.3,8.8-18,18.3C12.8,39.5,4.1,49.2,5.1,60C6.1,71,16.5,79,28.4,77.9 c3.4-0.3,6.4-1.3,9.2-2.8c5,3.7,12.4,5.7,20.5,4.9c6.9-0.6,13.1-3.2,17.3-6.8c2.3,1.4,5.2,2.2,8.2,1.9C90.4,74.4,95.5,68.8,95,62.4z" fill="#ffffff" transform="translate(248.3202444949348, 246.3503239552727) scale(0.7116666666666667) translate(-36, -24)"></path>
  <animateTransform attributeName="transform" type="translate" keyTimes="0;1" repeatCount="indefinite" dur="2.5s" values="0;256"></animateTransform>
</g><g transform="translate(184.471 0)">
<path d="M95,62.4c-0.5-5.9-5.7-10.3-11.9-10.5c0-0.6,0-1.2,0-1.8c-0.7-7.6-7.9-13.1-16.1-12.4c-0.9,0.1-1.9,0.3-2.7,0.5 c0-0.1,0-0.2,0-0.2c-1-10.9-10.7-19-21.6-18c-9.8,0.9-17.3,8.8-18,18.3C12.8,39.5,4.1,49.2,5.1,60C6.1,71,16.5,79,28.4,77.9 c3.4-0.3,6.4-1.3,9.2-2.8c5,3.7,12.4,5.7,20.5,4.9c6.9-0.6,13.1-3.2,17.3-6.8c2.3,1.4,5.2,2.2,8.2,1.9C90.4,74.4,95.5,68.8,95,62.4z" fill="#ffffff" transform="translate(248.3202444949348, -9.6496760447273) scale(0.7116666666666667) translate(-36, -24)"></path>
  <animateTransform attributeName="transform" type="translate" keyTimes="0;1" repeatCount="indefinite" dur="2.5s" values="0;256"></animateTransform>
</g><g transform="translate(184.471 0)">
<path d="M95,62.4c-0.5-5.9-5.7-10.3-11.9-10.5c0-0.6,0-1.2,0-1.8c-0.7-7.6-7.9-13.1-16.1-12.4c-0.9,0.1-1.9,0.3-2.7,0.5 c0-0.1,0-0.2,0-0.2c-1-10.9-10.7-19-21.6-18c-9.8,0.9-17.3,8.8-18,18.3C12.8,39.5,4.1,49.2,5.1,60C6.1,71,16.5,79,28.4,77.9 c3.4-0.3,6.4-1.3,9.2-2.8c5,3.7,12.4,5.7,20.5,4.9c6.9-0.6,13.1-3.2,17.3-6.8c2.3,1.4,5.2,2.2,8.2,1.9C90.4,74.4,95.5,68.8,95,62.4z" fill="#ffffff" transform="translate(-7.679755505065202, 246.3503239552727) scale(0.7116666666666667) translate(-36, -24)"></path>
  <animateTransform attributeName="transform" type="translate" keyTimes="0;1" repeatCount="indefinite" dur="2.5s" values="0;256"></animateTransform>
</g><g transform="translate(184.471 0)">
<path d="M95,62.4c-0.5-5.9-5.7-10.3-11.9-10.5c0-0.6,0-1.2,0-1.8c-0.7-7.6-7.9-13.1-16.1-12.4c-0.9,0.1-1.9,0.3-2.7,0.5 c0-0.1,0-0.2,0-0.2c-1-10.9-10.7-19-21.6-18c-9.8,0.9-17.3,8.8-18,18.3C12.8,39.5,4.1,49.2,5.1,60C6.1,71,16.5,79,28.4,77.9 c3.4-0.3,6.4-1.3,9.2-2.8c5,3.7,12.4,5.7,20.5,4.9c6.9-0.6,13.1-3.2,17.3-6.8c2.3,1.4,5.2,2.2,8.2,1.9C90.4,74.4,95.5,68.8,95,62.4z" fill="#ffffff" transform="translate(-7.679755505065202, -9.6496760447273) scale(0.7116666666666667) translate(-36, -24)"></path>
  <animateTransform attributeName="transform" type="translate" keyTimes="0;1" repeatCount="indefinite" dur="2.5s" values="0;256"></animateTransform>
</g></g>

</pattern>
</defs>
<rect x="0" y="0" width="256" height="256" fill="url(#pid-0.6590519274487807)"></rect>
<style type="text/css">.lded {
  max-width: 100%
}
.lded .viewer {
  width:  1140px;
  max-width: 90%;
  margin: 0 auto;
  height: 322px;
}
.lded .panel, .lded .ctrl {
  max-width: 1024px;
  margin: auto
}
.lded .panel {
  margin: -35px auto 0;
}</style></svg>